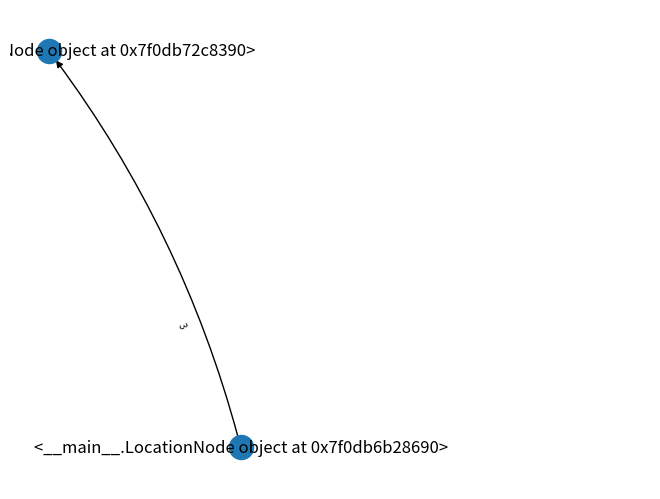

Recreate this plot in Python.
#!/usr/bin/env python3
import matplotlib.pyplot as plt
import networkx as nx

class LocationNode:
    '''
    LocationNode class
    Represents a node along the map, a location with some TransitEdges in/out
    self.name: [string] Name of this node
    self.coords: [enum: (lon, lat)] Location
    '''
    def __init__(self, name=None, coords=None):
        self.name = name     # name of this node
        self.coords = coords # (lon, lat)

class TransitEdge:
    '''
    TransitEdge class
    @Dhara: for now, implement with self.timing [number] as number of minutes
        to traverse an edge only, no Timing implementation here yet.


    Stores data about the time a transit mode takes
    self.start: [LocationNode] TransitNode at beginning of pathway
    self.to: [LocationNode] TransitNode at end of pathway
    self.cost: [number] Cost in USD to follow this path
    self.type: [string] Type of transit, e.g. redline, greenline, car, walk,
        bike, bus, commuterrail, lyft
    self.calories: [number] Number of calories burned in traversing this mode
    self.timing: [Timing || number] Time to traverse this edge. If a number is
        passed, it will be converted to a constant time traversal Timing object
        with a traversal time in minutes.
    '''
    def __init__(self, start=None, to=None, cost=0, type=None, calories=0, timing=None):
        self.start = start
        self.to = to
        self.cost = cost
        self.type = type
        self.calories = calories
        self.timing = timing

class Timing:
    '''
    Timing class
    Stores the time it takes to traverse an edge
    '''
    def __init__(self, timingType='immediate', averageTime=0, etd=0):
        self.timingType = timingType
        self.averageTime = averageTime
        self.etd = etd

# --- UTILITY METHODS --- #
def dist(start, to):
    '''
    dist function
    Calculates the distance between one position and another
    start: [enum: (lat, lon)] one node
    to: [enum: (lat, lon)] another node
    '''
    # TODO: implement
    print(start.coords)
    print(to.coords)


G = nx.MultiDiGraph()

olin = LocationNode([1,1])
eliot = LocationNode([0,0])

G.add_node(eliot)
G.add_node(olin)

G.add_edge(olin, eliot, length = 3)


print(G.edges)

pos = nx.spring_layout(G)
edge_labels=dict([((u,v,),d['length']) for u,v,d in G.edges(data=True)])
nx.draw(G, pos, with_labels=True, connectionstyle='arc3, rad = 0.1')
nx.draw_networkx_edge_labels(G, pos, edge_labels=edge_labels, label_pos=0.3, font_size=7)


# plt.show()
